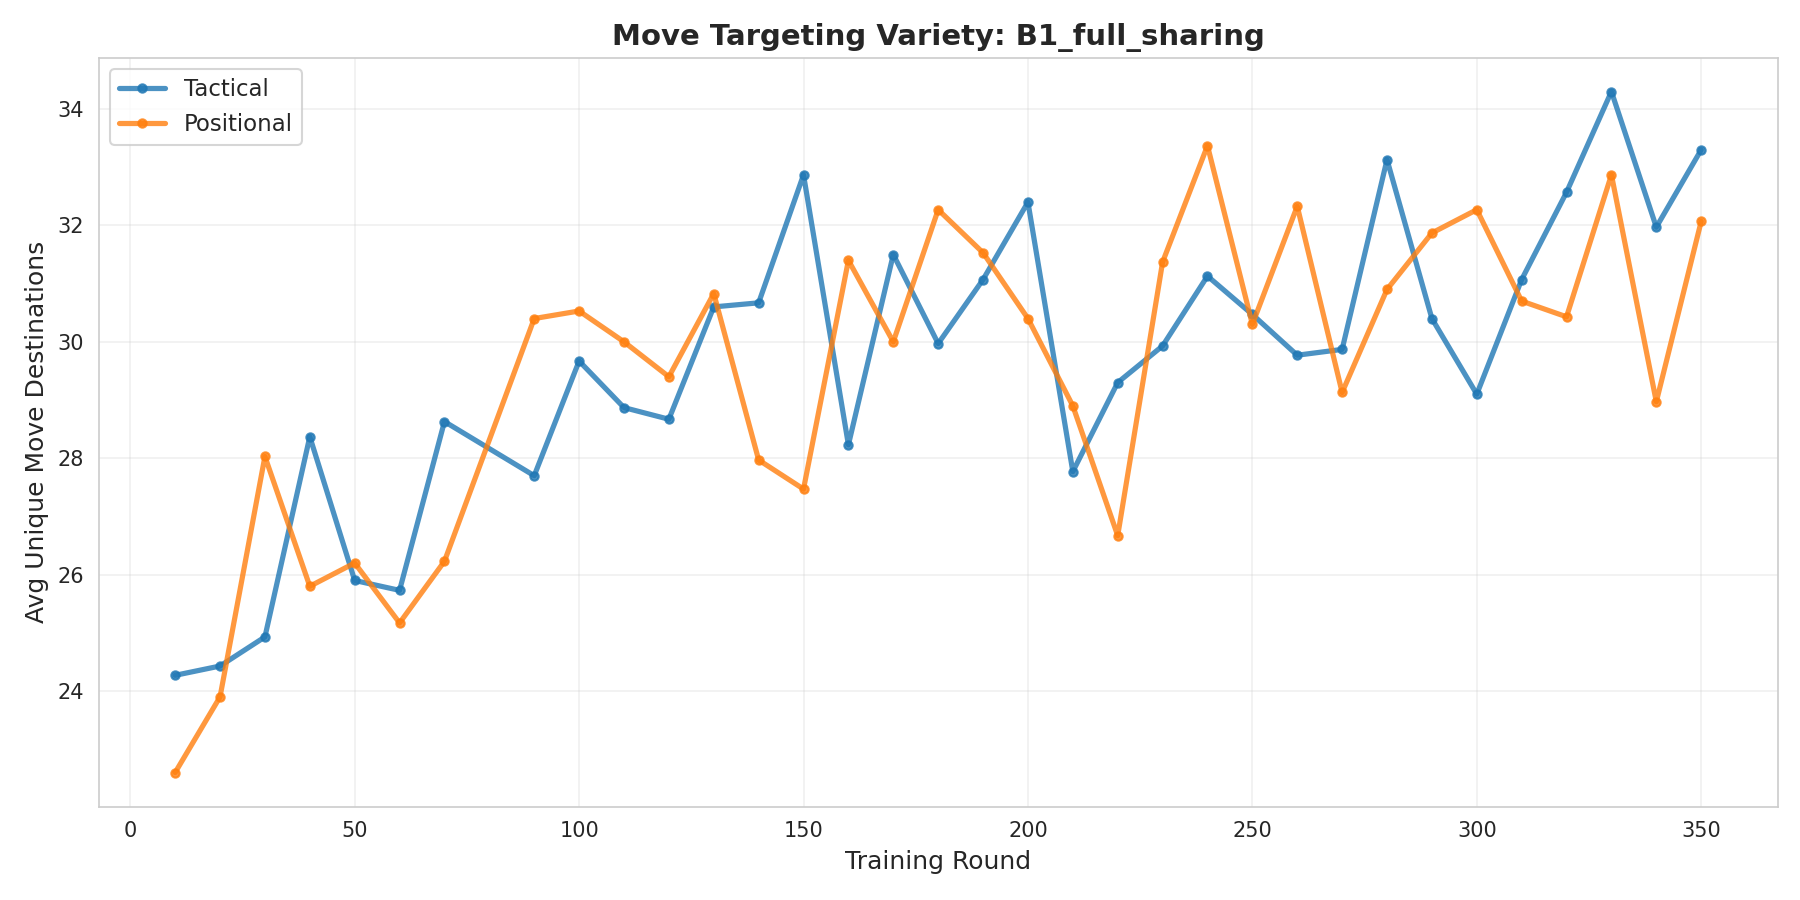

The file beside this chart, header and first rows:
cluster, round, unique_destinations
tactical, 10, 24.27
tactical, 20, 24.43
tactical, 30, 24.93
tactical, 40, 28.37
tactical, 50, 25.9
tactical, 60, 25.73
tactical, 70, 28.63
tactical, 90, 27.7
tactical, 100, 29.67
tactical, 110, 28.87
tactical, 120, 28.67
tactical, 130, 30.6
tactical, 140, 30.67
tactical, 150, 32.87
tactical, 160, 28.23
tactical, 170, 31.5
tactical, 180, 29.97
tactical, 190, 31.07
tactical, 200, 32.4
tactical, 210, 27.77
tactical, 220, 29.3
tactical, 230, 29.93
tactical, 240, 31.13
tactical, 250, 30.47
tactical, 260, 29.77
tactical, 270, 29.87
tactical, 280, 33.13
tactical, 290, 30.4
tactical, 300, 29.1
tactical, 310, 31.07
tactical, 320, 32.57
tactical, 330, 34.3
tactical, 340, 31.97
tactical, 350, 33.3
positional, 10, 22.6
positional, 20, 23.9
positional, 30, 28.03
positional, 40, 25.8
positional, 50, 26.2
positional, 60, 25.17
positional, 70, 26.23
positional, 90, 30.4
positional, 100, 30.53
positional, 110, 30.0
positional, 120, 29.4
positional, 130, 30.83
positional, 140, 27.97
positional, 150, 27.47
positional, 160, 31.4
positional, 170, 30.0
positional, 180, 32.27
positional, 190, 31.53
positional, 200, 30.4
positional, 210, 28.9
positional, 220, 26.67
positional, 230, 31.37
positional, 240, 33.37
positional, 250, 30.3
positional, 260, 32.33
positional, 270, 29.13
... 8 more rows
